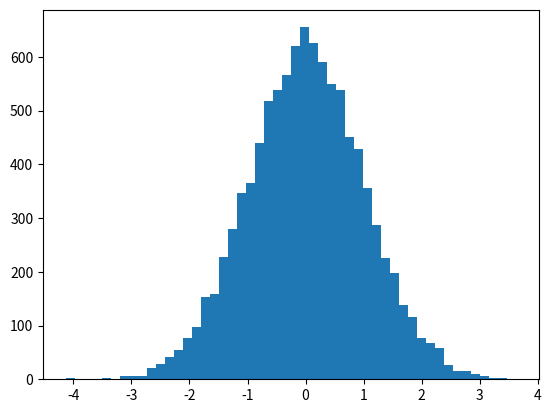

Python code for this plot: (Note: this script raises an exception after producing the figure.)
import matplotlib.pyplot as pt
import numpy as np

x0, y0 = [1, 2, 3], [5, 7, 9]
x1, y1 = [0, 1, 2], [4, 5, 7]

pt.plot(x0, y0, label="Label")
pt.plot(x1, y1, label="Wounderfulabel")

pt.xlabel("X")
pt.ylabel("y")
pt.legend()
pt.title("A")
pt.savefig("output.pdf")

pt.show()
pt.close()

average, sigma = 0, 1

data = np.random.normal(average, sigma, 10000)

pt.hist(data, bins=50, normed=1)

pt.show()
pt.close()

poisson = np.random.poisson(35, 10000)
exponential = np.random.exponential(35, 10000)

pt.subplot(2, 1, 1)

pt.hist(poisson, bins=50, normed=1)
pt.title("Poisson")

pt.subplot(2, 1, 2)
pt.hist(exponential, bins=50, normed=1)
pt.title("Exponential")
pt.show()
